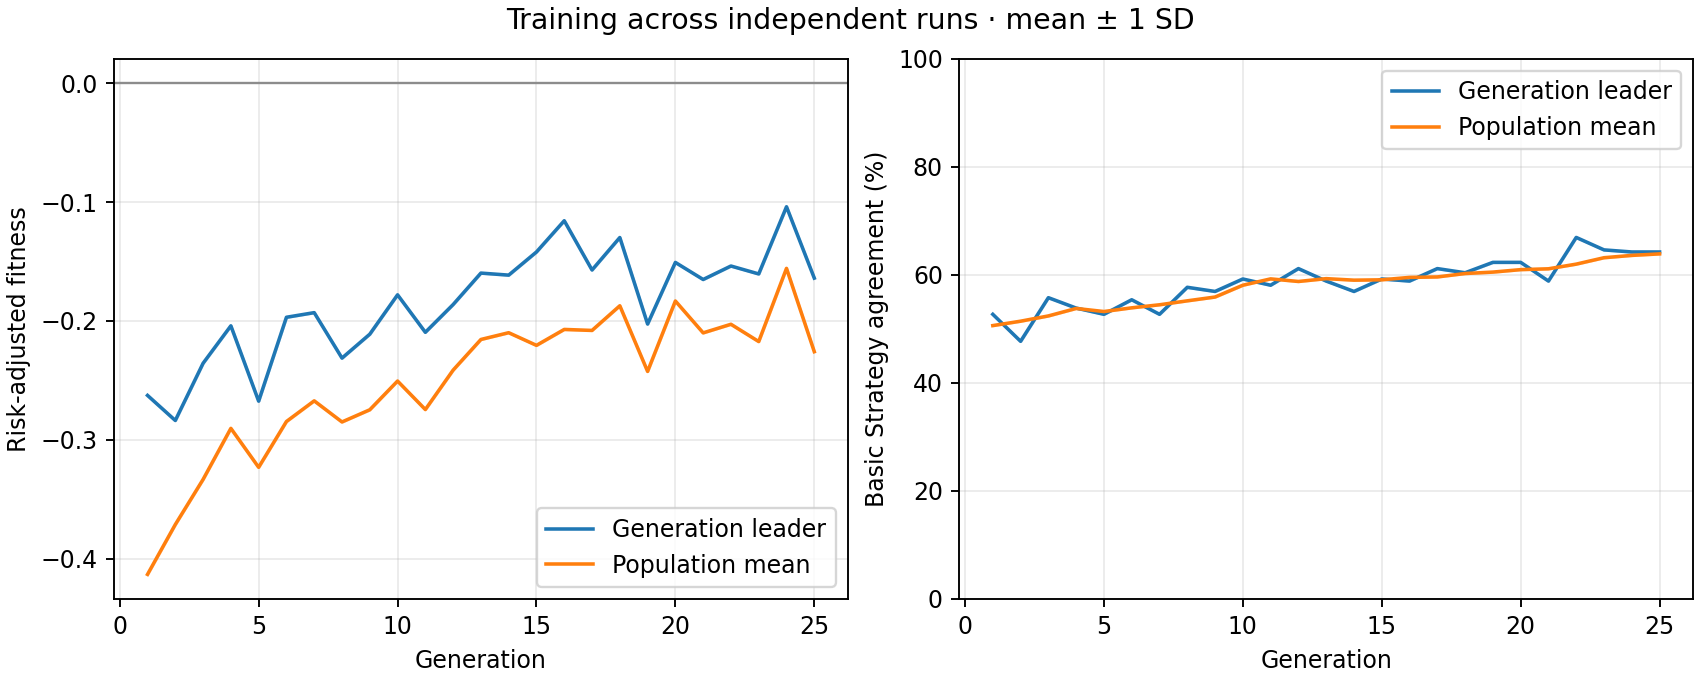

The data file committed next to this chart (first rows):
generation, best_fitness_mean, best_fitness_sd, average_fitness_mean, average_fitness_sd, best_match_pct_mean, best_match_pct_sd, population_match_pct_mean, population_match_pct_sd
1, -0.2627, 0.0, -0.4133, 0.0, 52.69, 0.0, 50.6, 0.0
2, -0.2838, 0.0, -0.3714, 0.0, 47.69, 0.0, 51.42, 0.0
3, -0.2357, 0.0, -0.3334, 0.0, 55.77, 0.0, 52.39, 0.0
4, -0.2041, 0.0, -0.2904, 0.0, 53.85, 0.0, 53.78, 0.0
5, -0.2675, 0.0, -0.3232, 0.0, 52.69, 0.0, 53.21, 0.0
6, -0.1969, 0.0, -0.2847, 0.0, 55.38, 0.0, 53.89, 0.0
7, -0.193, 0.0, -0.2673, 0.0, 52.69, 0.0, 54.46, 0.0
8, -0.2313, 0.0, -0.285, 0.0, 57.69, 0.0, 55.19, 0.0
9, -0.2112, 0.0, -0.2748, 0.0, 56.92, 0.0, 55.89, 0.0
10, -0.178, 0.0, -0.2506, 0.0, 59.23, 0.0, 58.08, 0.0
11, -0.2096, 0.0, -0.2746, 0.0, 58.08, 0.0, 59.25, 0.0
12, -0.1862, 0.0, -0.2414, 0.0, 61.15, 0.0, 58.77, 0.0
13, -0.1597, 0.0, -0.2156, 0.0, 58.85, 0.0, 59.29, 0.0
14, -0.1615, 0.0, -0.2099, 0.0, 56.92, 0.0, 59.01, 0.0
15, -0.142, 0.0, -0.2206, 0.0, 59.23, 0.0, 59.08, 0.0
16, -0.1157, 0.0, -0.2072, 0.0, 58.85, 0.0, 59.53, 0.0
17, -0.1571, 0.0, -0.208, 0.0, 61.15, 0.0, 59.61, 0.0
18, -0.1298, 0.0, -0.1872, 0.0, 60.38, 0.0, 60.24, 0.0
19, -0.2026, 0.0, -0.2425, 0.0, 62.31, 0.0, 60.51, 0.0
20, -0.1508, 0.0, -0.1832, 0.0, 62.31, 0.0, 60.96, 0.0
21, -0.1651, 0.0, -0.2101, 0.0, 58.85, 0.0, 61.12, 0.0
22, -0.1538, 0.0, -0.2028, 0.0, 66.92, 0.0, 61.98, 0.0
23, -0.1605, 0.0, -0.2174, 0.0, 64.62, 0.0, 63.17, 0.0
24, -0.1039, 0.0, -0.1558, 0.0, 64.23, 0.0, 63.6, 0.0
25, -0.164, 0.0, -0.2259, 0.0, 64.23, 0.0, 63.88, 0.0
